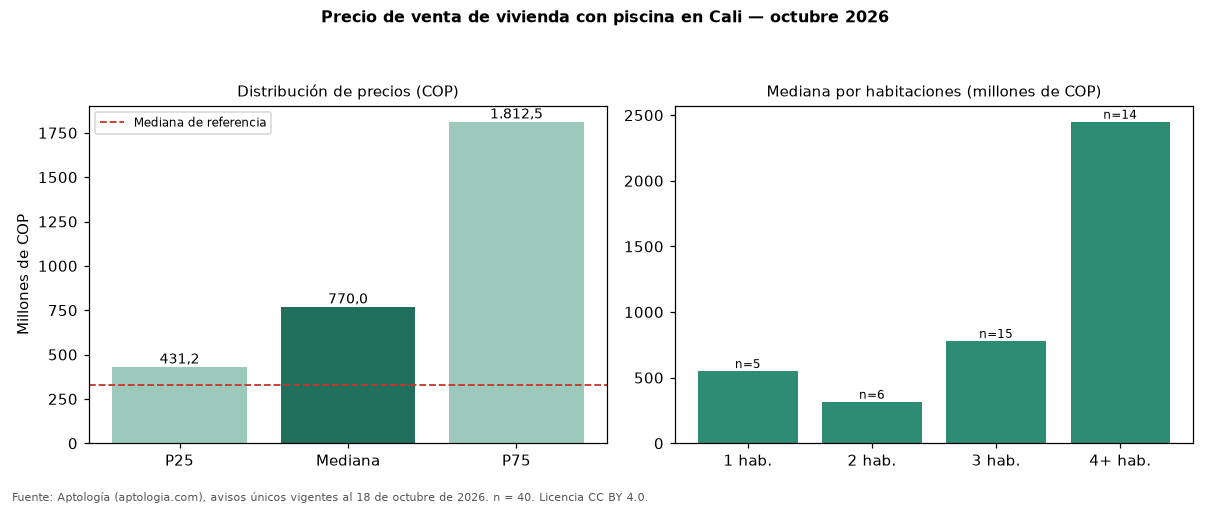

Source data for this figure (header and first rows):
seccion, metrica, valor_cop, n
precio, p25, 431250000, 40
precio, mediana, 770000000, 40
precio, p75, 1812500000, 40
cop_por_m2, p25, 4541439, 40
cop_por_m2, mediana, 5535131, 40
cop_por_m2, p75, 6633108, 40
area, area_mediana_m2, 144.0, 40
habitaciones, 1, 550000000, 5
habitaciones, 2, 316500000, 6
habitaciones, 3, 780000000, 15
habitaciones, 4+, 2450000000, 14
administracion, mediana, 789000, 18
estrato, moda, 6, 
parqueadero, porcentaje_con_parqueadero, 82.5, 40
referencia, mediana_referencia, 330000000, 195
referencia, mediana_cop_por_m2_referencia, 4202128, 195
comparacion, mediana_grupo_opuesto, 363090000, 104
